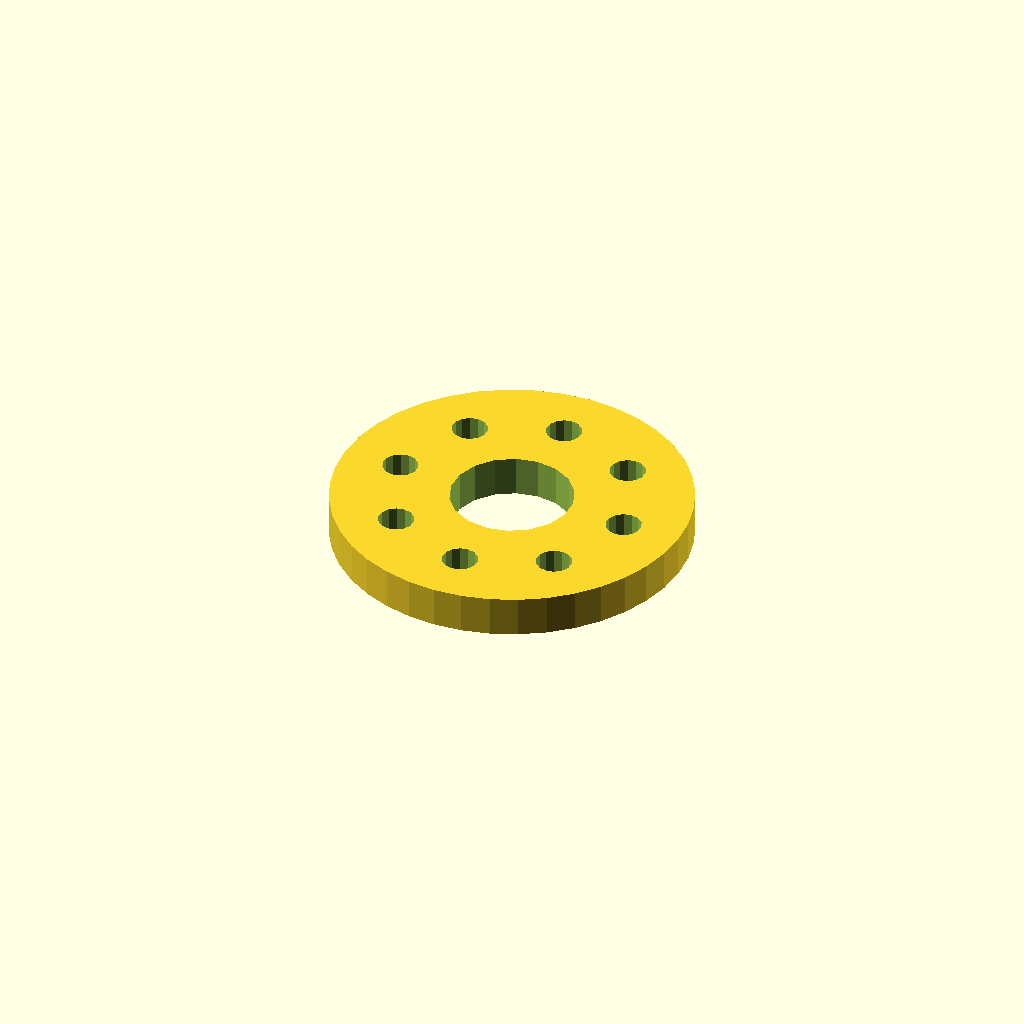
Cell 1 — every parameter at its default value.
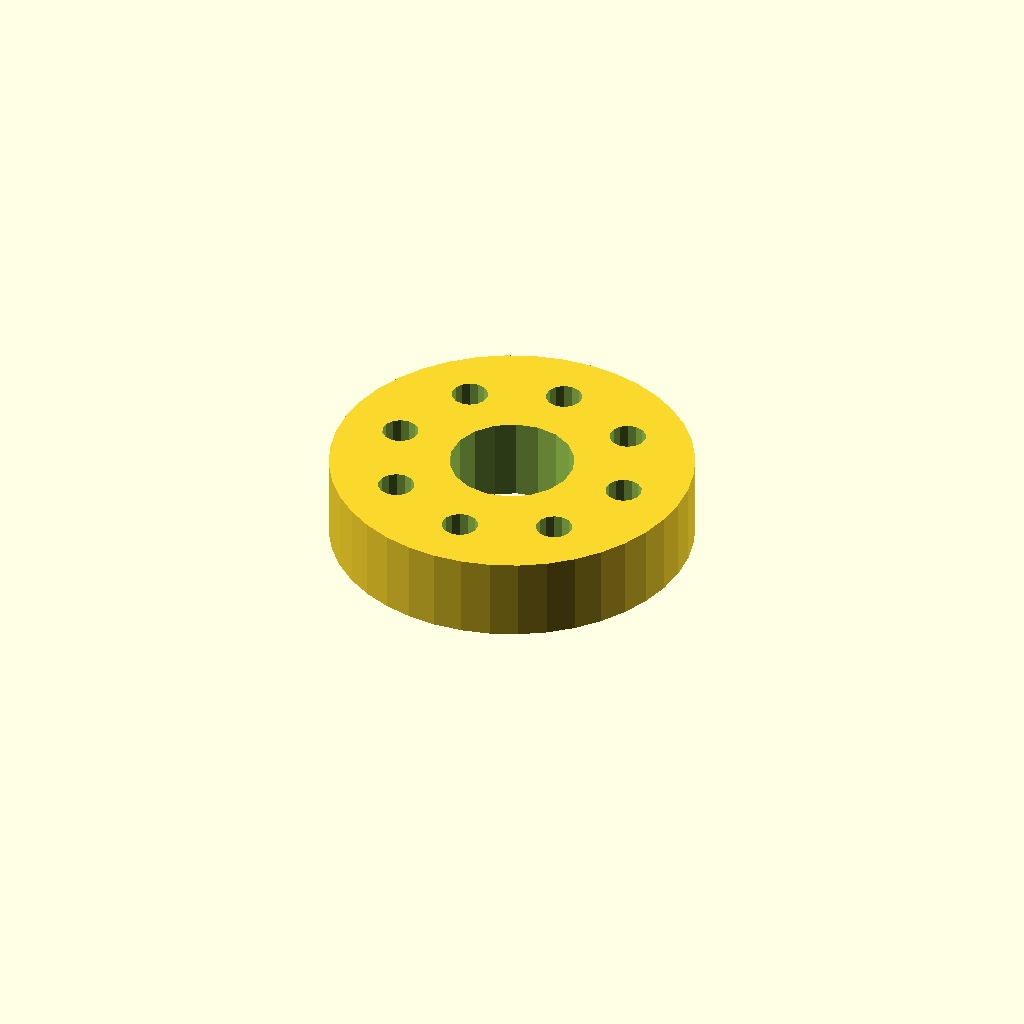
Cell 2: the same model with plate_t = 16.
All cells are drawn from one camera (rotation 55°, 0°, 25°, orthographic, colour scheme Cornfield), so only the parameter changes between them.
The OpenSCAD source (optional_data/data/sketch4/spacerplates/part_0039.scad):
$fn = 32;

// ----------------------------------------------------------------------
// Spacer plate: round flange R35, 8 bolts
// ----------------------------------------------------------------------

// --- parameters (mm) ---
bore_r = 12;              // centre bore radius
bolt_r = 3.5;             // bolt hole radius
plate_t = 8;              // plate thickness, Z (extrusion height)
flange_r = 35;            // flange radius
n_bolt = 8;               // bolt hole count
ring_r = 23.5;            // bolt circle radius

profile = [[70, 35], [69.569, 40.475], [68.287, 45.816], [66.185, 50.89], [63.316, 55.572], [59.749, 59.749], [55.572, 63.316], [50.89, 66.185], [45.816, 68.287], [40.475, 69.569], [35, 70], [29.525, 69.569], [24.184, 68.287], [19.11, 66.185], [14.428, 63.316], [10.251, 59.749], [6.684, 55.572], [3.815, 50.89], [1.713, 45.816], [0.431, 40.475], [0, 35], [0.431, 29.525], [1.713, 24.184], [3.815, 19.11], [6.684, 14.428], [10.251, 10.251], [14.428, 6.684], [19.11, 3.815], [24.184, 1.713], [29.525, 0.431], [35, 0], [40.475, 0.431], [45.816, 1.713], [50.89, 3.815], [55.572, 6.684], [59.749, 10.251], [63.316, 14.428], [66.185, 19.11], [68.287, 24.184], [69.569, 29.525]];  // primary outline, 40 points, counter clockwise
void_1 = [[46.78, 37.29], [45.286, 41.18], [42.552, 44.326], [38.907, 46.346], [34.791, 46.998], [30.7, 46.203], [27.127, 44.057], [24.505, 40.818], [23.148, 36.877], [23.22, 32.71], [24.714, 28.82], [27.448, 25.674], [31.093, 23.654], [35.209, 23.002], [39.3, 23.797], [42.873, 25.943], [45.495, 29.182], [46.852, 33.123]];  // centre bore, 18 points
void_2 = [[61.936, 35.668], [61.306, 37.092], [60.12, 38.103], [58.613, 38.498], [57.084, 38.201], [55.836, 37.27], [55.115, 35.889], [55.064, 34.332], [55.694, 32.908], [56.88, 31.897], [58.387, 31.502], [59.916, 31.799], [61.164, 32.73], [61.885, 34.111]];  // bolt hole 1, 14 points
void_3 = [[55.053, 52.285], [54.423, 53.709], [53.237, 54.72], [51.73, 55.115], [50.201, 54.818], [48.953, 53.887], [48.232, 52.506], [48.181, 50.949], [48.811, 49.525], [49.997, 48.514], [51.504, 48.119], [53.033, 48.416], [54.281, 49.347], [55.002, 50.728]];  // bolt hole 2, 14 points
void_4 = [[38.436, 59.168], [37.806, 60.592], [36.62, 61.603], [35.113, 61.998], [33.584, 61.701], [32.336, 60.77], [31.615, 59.389], [31.564, 57.832], [32.194, 56.408], [33.38, 55.397], [34.887, 55.002], [36.416, 55.299], [37.664, 56.23], [38.385, 57.611]];  // bolt hole 3, 14 points
void_5 = [[21.819, 52.285], [21.189, 53.709], [20.003, 54.72], [18.496, 55.115], [16.967, 54.818], [15.719, 53.887], [14.998, 52.506], [14.947, 50.949], [15.577, 49.525], [16.763, 48.514], [18.27, 48.119], [19.799, 48.416], [21.047, 49.347], [21.768, 50.728]];  // bolt hole 4, 14 points
void_6 = [[14.936, 35.668], [14.306, 37.092], [13.12, 38.103], [11.613, 38.498], [10.084, 38.201], [8.836, 37.27], [8.115, 35.889], [8.064, 34.332], [8.694, 32.908], [9.88, 31.897], [11.387, 31.502], [12.916, 31.799], [14.164, 32.73], [14.885, 34.111]];  // bolt hole 5, 14 points
void_7 = [[21.819, 19.051], [21.189, 20.475], [20.003, 21.486], [18.496, 21.881], [16.967, 21.584], [15.719, 20.653], [14.998, 19.272], [14.947, 17.715], [15.577, 16.291], [16.763, 15.28], [18.27, 14.885], [19.799, 15.182], [21.047, 16.113], [21.768, 17.494]];  // bolt hole 6, 14 points
void_8 = [[38.436, 12.168], [37.806, 13.592], [36.62, 14.603], [35.113, 14.998], [33.584, 14.701], [32.336, 13.77], [31.615, 12.389], [31.564, 10.832], [32.194, 9.408], [33.38, 8.397], [34.887, 8.002], [36.416, 8.299], [37.664, 9.23], [38.385, 10.611]];  // bolt hole 7, 14 points
void_9 = [[55.053, 19.051], [54.423, 20.475], [53.237, 21.486], [51.73, 21.881], [50.201, 21.584], [48.953, 20.653], [48.232, 19.272], [48.181, 17.715], [48.811, 16.291], [49.997, 15.28], [51.504, 14.885], [53.033, 15.182], [54.281, 16.113], [55.002, 17.494]];  // bolt hole 8, 14 points

// --- the one profile operation ---
difference() {
  linear_extrude(height = plate_t) polygon(points = profile);
  translate([0, 0, -1])
    linear_extrude(height = plate_t + 2) polygon(points = void_1);
  translate([0, 0, -1])
    linear_extrude(height = plate_t + 2) polygon(points = void_2);
  translate([0, 0, -1])
    linear_extrude(height = plate_t + 2) polygon(points = void_3);
  translate([0, 0, -1])
    linear_extrude(height = plate_t + 2) polygon(points = void_4);
  translate([0, 0, -1])
    linear_extrude(height = plate_t + 2) polygon(points = void_5);
  translate([0, 0, -1])
    linear_extrude(height = plate_t + 2) polygon(points = void_6);
  translate([0, 0, -1])
    linear_extrude(height = plate_t + 2) polygon(points = void_7);
  translate([0, 0, -1])
    linear_extrude(height = plate_t + 2) polygon(points = void_8);
  translate([0, 0, -1])
    linear_extrude(height = plate_t + 2) polygon(points = void_9);
}
Parameter table extracted from the source (name, type, default, range or options):
bore_r: number, default 12
bolt_r: number, default 3.5
plate_t: number, default 8
flange_r: number, default 35
n_bolt: number, default 8
ring_r: number, default 23.5
